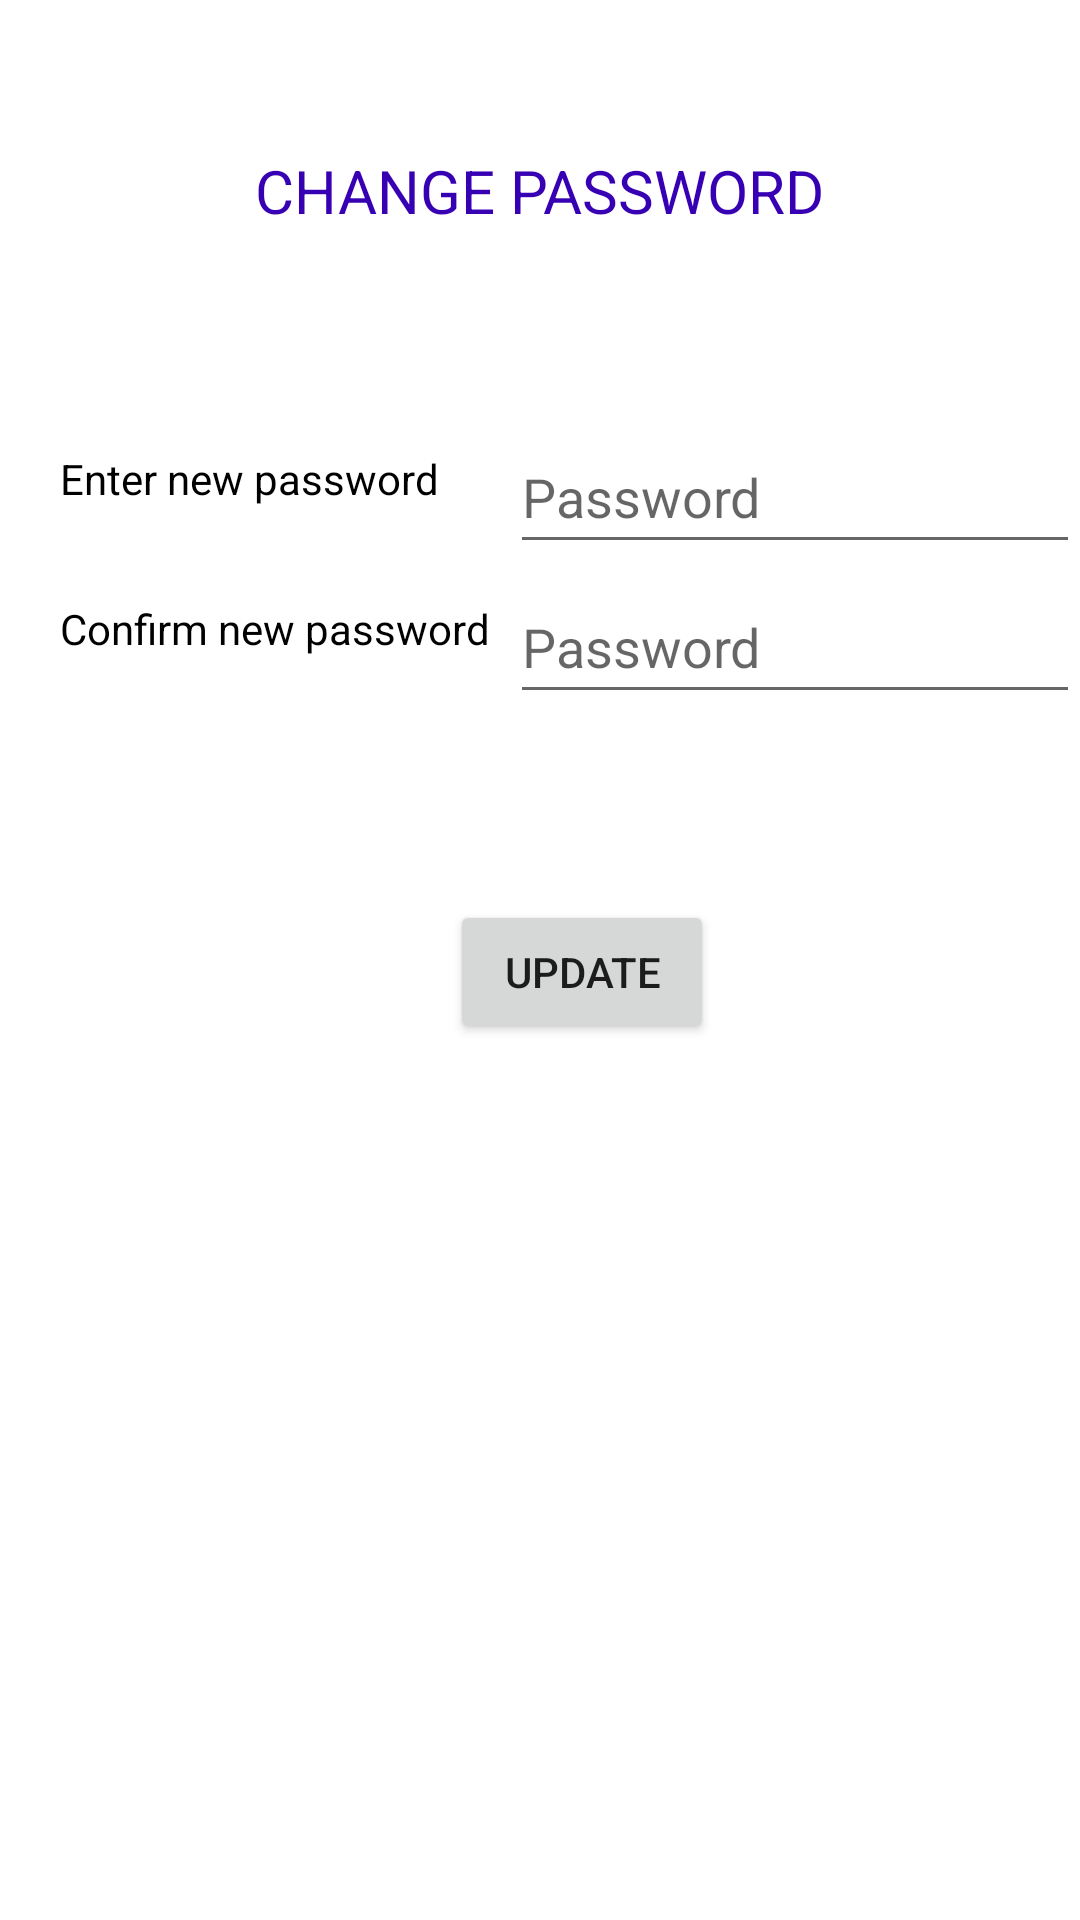

The Android layout XML behind this screen, and the referenced resources:
<!-- AndroidManifest.xml: application theme Theme.College_canteen -->
<!-- res/layout/activity_change_password.xml -->
<?xml version="1.0" encoding="utf-8"?>
<RelativeLayout
    xmlns:android="http://schemas.android.com/apk/res/android"
    xmlns:tools="http://schemas.android.com/tools"
    xmlns:app="http://schemas.android.com/apk/res-auto"
    android:layout_width="match_parent"
    android:layout_height="match_parent"
    tools:context=".sregister">

    <TextView
        android:id="@+id/textView8"
        android:layout_width="wrap_content"
        android:layout_height="wrap_content"
        android:layout_marginLeft="150dp"
        android:layout_marginTop="50dp"
        android:textSize="20sp"
        android:layout_centerHorizontal="true"
        android:textColor="@color/purple_700"
        android:text="CHANGE PASSWORD" />

    <TextView
        android:id="@+id/textView16"
        android:layout_width="wrap_content"
        android:layout_height="wrap_content"
        android:layout_marginTop="150dp"
        android:textColor="@color/black"
        android:layout_marginLeft="20dp"
        android:text="Enter new password" />

    <TextView
        android:id="@+id/textView17"
        android:layout_width="wrap_content"
        android:layout_height="wrap_content"
        android:layout_marginTop="200dp"
        android:textColor="@color/black"
        android:layout_marginLeft="20dp"
        android:text="Confirm new password" />


       <EditText
        android:id="@+id/editTextTextPassword2"
        android:layout_width="wrap_content"
        android:layout_height="wrap_content"
        android:layout_marginLeft="170dp"
        android:layout_marginTop="140dp"
        android:ems="10"
        android:hint="@string/pass"
        android:inputType="textPassword"
        android:minHeight="48dp" />

    <EditText
        android:id="@+id/editTextTextPassword3"
        android:layout_width="wrap_content"
        android:layout_height="wrap_content"
        android:layout_marginLeft="170dp"
        android:layout_marginTop="190dp"
        android:ems="10"
        android:hint="@string/pass"
        android:inputType="textPassword"
        android:minHeight="48dp" />

    <Button
        android:id="@+id/button4"
        android:layout_width="wrap_content"
        android:layout_height="wrap_content"
        android:layout_marginLeft="150dp"
        android:layout_marginTop="300dp"
        android:text="UPDATE" />

</RelativeLayout>
<!-- resources referenced by this layout -->
<resources>
  <string name="pass">Password</string>
  <style name="Theme.College_canteen" parent="Theme.MaterialComponents.DayNight.DarkActionBar">
          
          <item name="colorPrimary">@color/purple_500</item>
          <item name="colorPrimaryVariant">@color/purple_700</item>
          <item name="colorOnPrimary">@color/white</item>
          
          <item name="colorSecondary">@color/teal_200</item>
          <item name="colorSecondaryVariant">@color/teal_700</item>
          <item name="colorOnSecondary">@color/black</item>
          
          <item name="android:statusBarColor">?attr/colorPrimary</item>
          
      </style>
  <!-- not gathered from this repository: default colours our renderer supplied (Android Studio template values) -->
  <color name="purple_500">#FF6200EE</color>
  <color name="purple_700">#FF3700B3</color>
  <color name="teal_200">#FF03DAC5</color>
  <color name="teal_700">#FF018786</color>
  <color name="black">#FF000000</color>
  <color name="white">#FFFFFFFF</color>
</resources>
